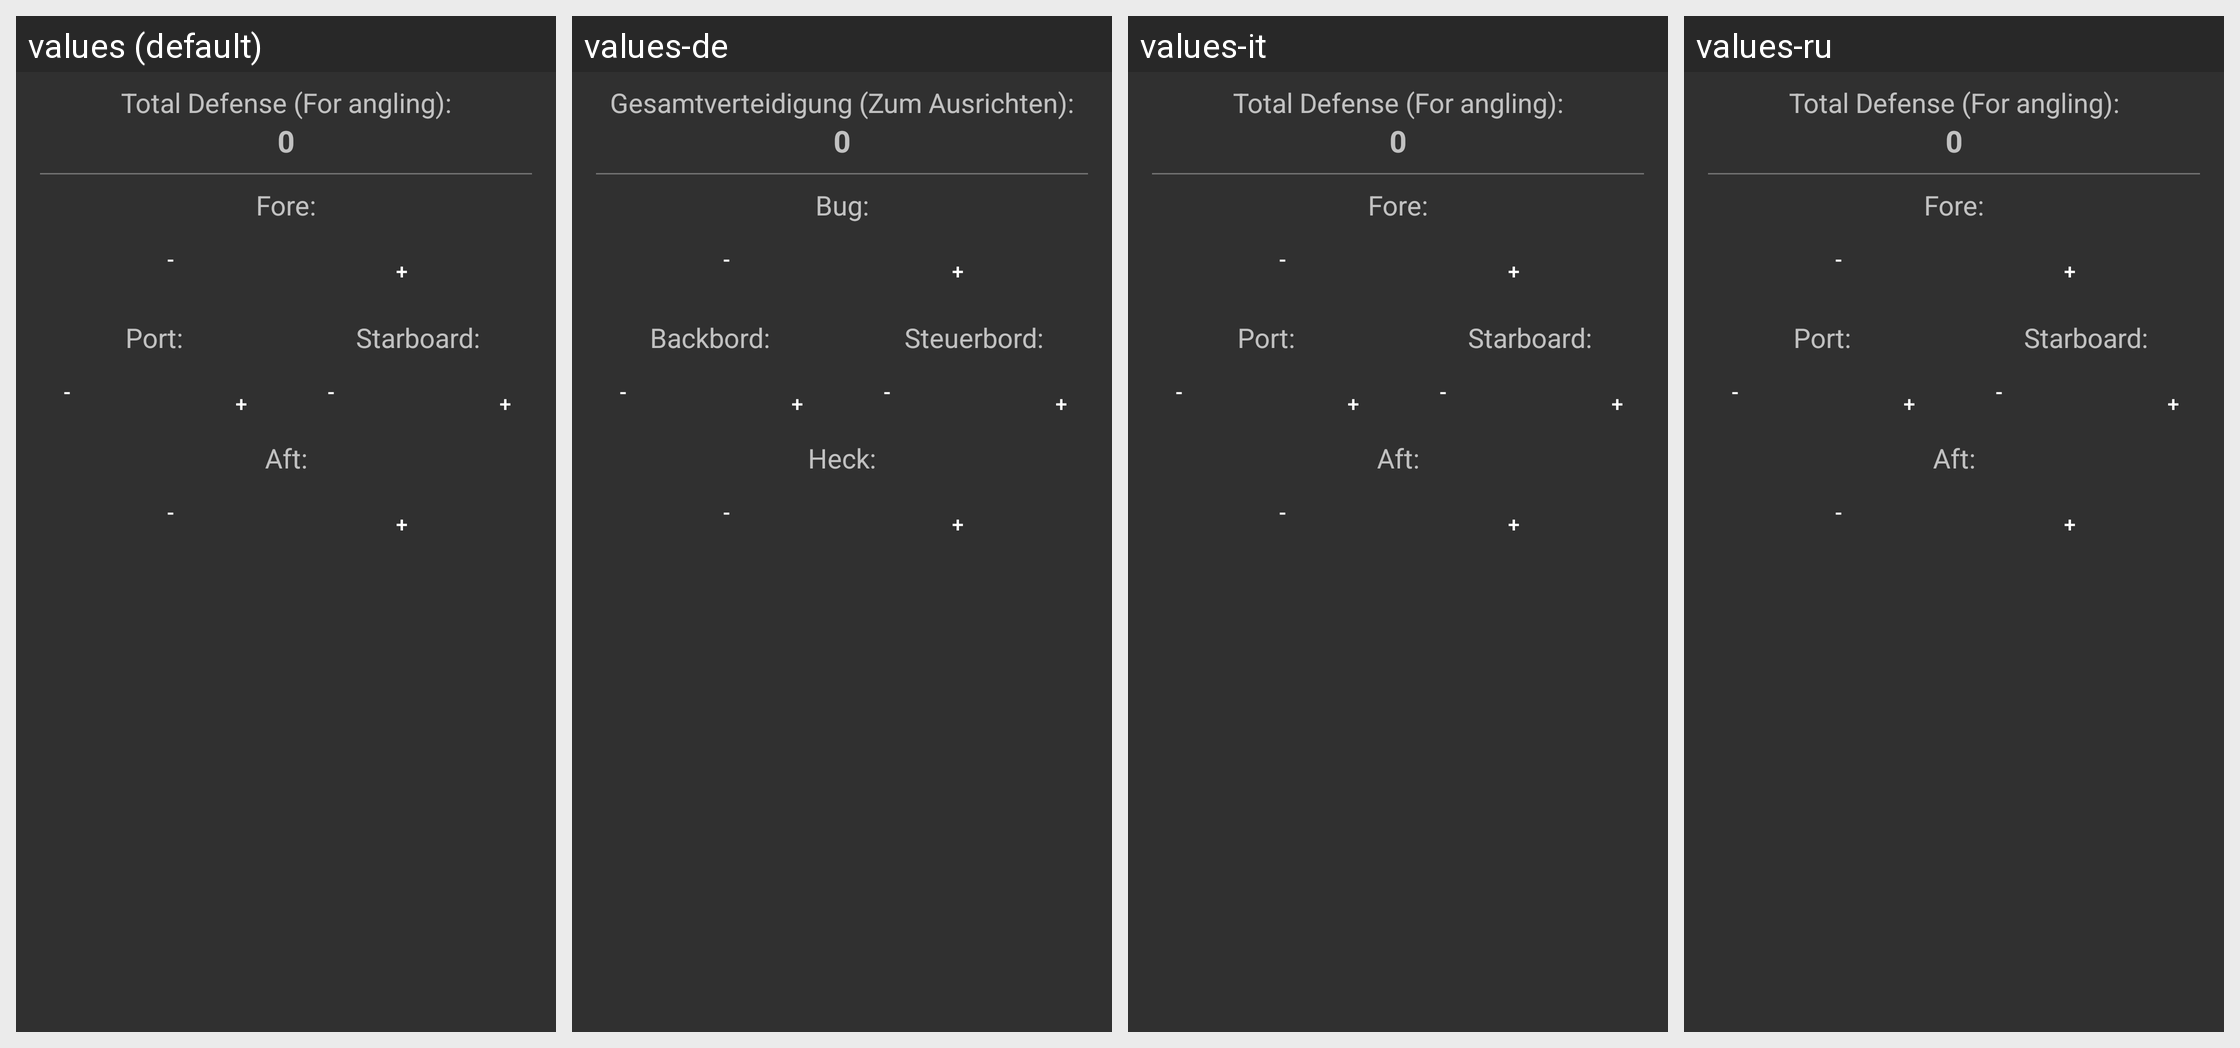

For this localized Android screen grid, give each drawn string resource with its value in every locale shown.
Android screen res/layout/layout_vehicle_defense.xml rendered under 4 locales, left to right: values (default), values-de, values-it, values-ru. Device: Nexus 5 (rendered at 1080×1920; each locale shown at half size, 540×960, under a caption strip naming it); theme AppTheme.
Other locales in the repository, not shown: values-da, values-es, values-fr, values-ja, values-uk.
Strings drawn on this screen, with the default value and each locale's value (text and hints the layout hard-codes, and strings that could not be matched under every locale, appear in the picture but are not listed):

total_defense_text
  values: Total Defense (For angling):
  values-de: Gesamtverteidigung (Zum Ausrichten):
  values-it: Total Defense (For angling):  [not translated; the default value is used]
  values-ru: Total Defense (For angling):  [not translated; the default value is used]

fore_text
  values: Fore:
  values-de: Bug:
  values-it: Fore:  [not translated; the default value is used]
  values-ru: Fore:  [not translated; the default value is used]

port_text
  values: Port:
  values-de: Backbord:
  values-it: Port:  [not translated; the default value is used]
  values-ru: Port:  [not translated; the default value is used]

starboard_text
  values: Starboard:
  values-de: Steuerbord:
  values-it: Starboard:  [not translated; the default value is used]
  values-ru: Starboard:  [not translated; the default value is used]

aft_text
  values: Aft:
  values-de: Heck:
  values-it: Aft:  [not translated; the default value is used]
  values-ru: Aft:  [not translated; the default value is used]
